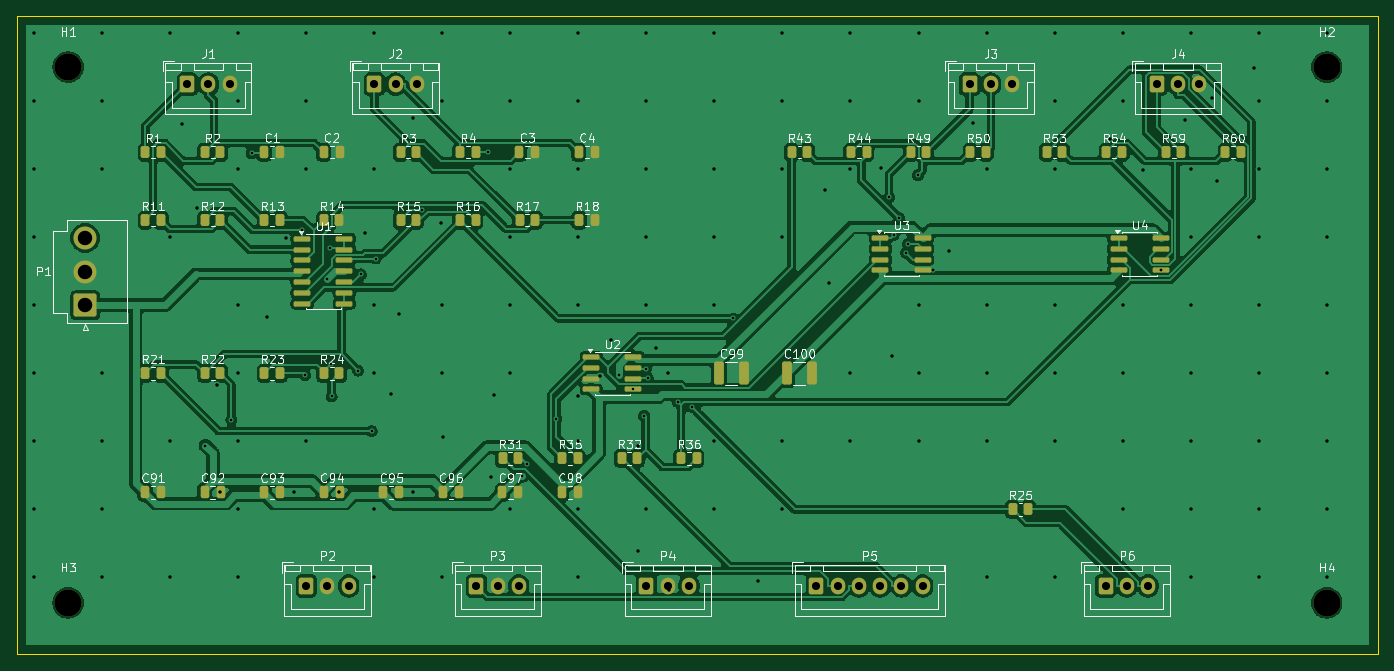
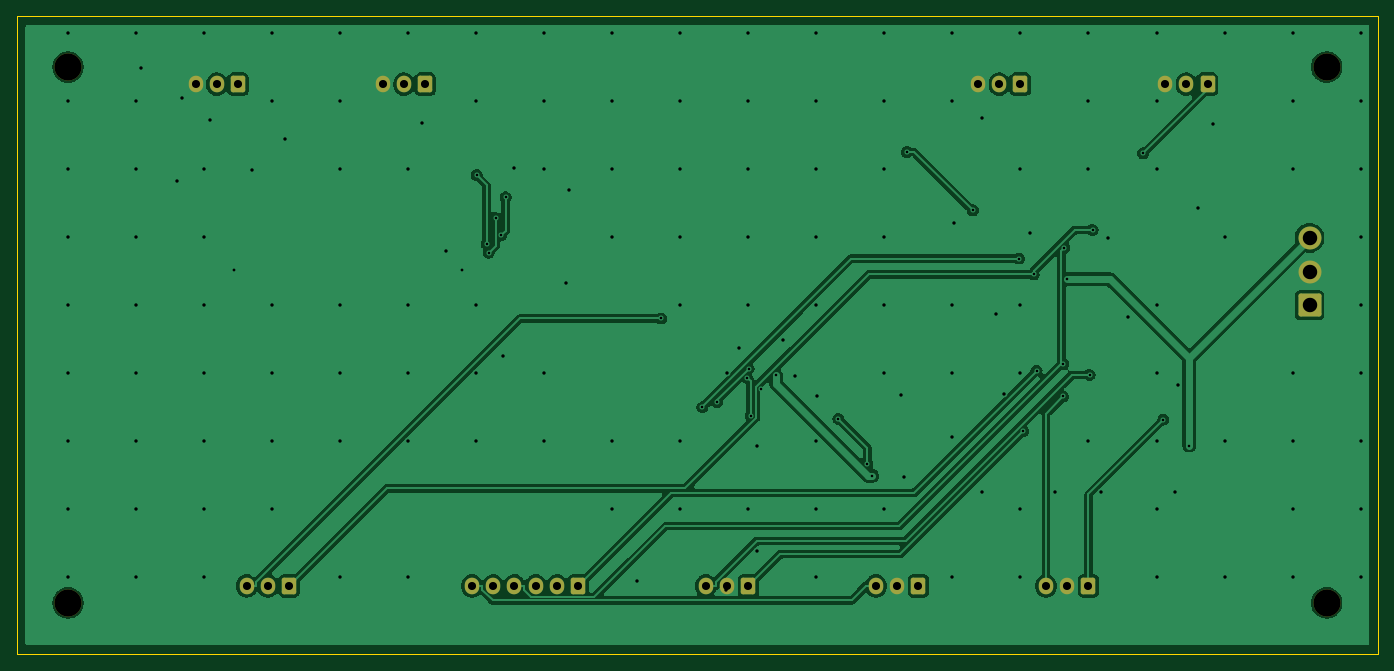
Circuit board: 10 layer files. Board 160.0 x 75.0 mm.
- bottom_copper: io-board-B_Cu.gbl (88527 bytes)
- bottom_mask: io-board-B_Mask.gbs (2540 bytes)
- paste: io-board-B_Paste.gbp (453 bytes)
- bottom_silk: io-board-B_Silkscreen.gbo (454 bytes)
- outline: io-board-Edge_Cuts.gm1 (683 bytes)
- top_copper: io-board-F_Cu.gtl (175437 bytes)
- top_mask: io-board-F_Mask.gts (6977 bytes)
- paste: io-board-F_Paste.gtp (5410 bytes)
- top_silk: io-board-F_Silkscreen.gto (102531 bytes)
- drill: io-board.drl (3882 bytes)

=== bottom_copper: io-board-B_Cu.gbl (88527 bytes, source omitted) ===
=== bottom_mask: io-board-B_Mask.gbs (2540 bytes, source withheld) ===
=== paste: io-board-B_Paste.gbp ===
%TF.GenerationSoftware,KiCad,Pcbnew,10.0.3*%
%TF.CreationDate,2026-07-02T05:10:47-05:00*%
%TF.ProjectId,io-board,696f2d62-6f61-4726-942e-6b696361645f,rev?*%
%TF.SameCoordinates,Original*%
%TF.FileFunction,Paste,Bot*%
%TF.FilePolarity,Positive*%
%FSLAX46Y46*%
G04 Gerber Fmt 4.6, Leading zero omitted, Abs format (unit mm)*
G04 Created by KiCad (PCBNEW 10.0.3) date 2026-07-02 05:10:47*
%MOMM*%
%LPD*%
G01*
G04 APERTURE LIST*
G04 APERTURE END LIST*
M02*

=== bottom_silk: io-board-B_Silkscreen.gbo ===
%TF.GenerationSoftware,KiCad,Pcbnew,10.0.3*%
%TF.CreationDate,2026-07-02T05:10:47-05:00*%
%TF.ProjectId,io-board,696f2d62-6f61-4726-942e-6b696361645f,rev?*%
%TF.SameCoordinates,Original*%
%TF.FileFunction,Legend,Bot*%
%TF.FilePolarity,Positive*%
%FSLAX46Y46*%
G04 Gerber Fmt 4.6, Leading zero omitted, Abs format (unit mm)*
G04 Created by KiCad (PCBNEW 10.0.3) date 2026-07-02 05:10:47*
%MOMM*%
%LPD*%
G01*
G04 APERTURE LIST*
G04 APERTURE END LIST*
M02*

=== outline: io-board-Edge_Cuts.gm1 ===
%TF.GenerationSoftware,KiCad,Pcbnew,10.0.3*%
%TF.CreationDate,2026-07-02T05:10:47-05:00*%
%TF.ProjectId,io-board,696f2d62-6f61-4726-942e-6b696361645f,rev?*%
%TF.SameCoordinates,Original*%
%TF.FileFunction,Profile,NP*%
%FSLAX46Y46*%
G04 Gerber Fmt 4.6, Leading zero omitted, Abs format (unit mm)*
G04 Created by KiCad (PCBNEW 10.0.3) date 2026-07-02 05:10:47*
%MOMM*%
%LPD*%
G01*
G04 APERTURE LIST*
%TA.AperFunction,Profile*%
%ADD10C,0.100000*%
%TD*%
G04 APERTURE END LIST*
D10*
X30000000Y-30000000D02*
X190000000Y-30000000D01*
X30000000Y-105000000D02*
X30000000Y-30000000D01*
X190000000Y-30000000D02*
X190000000Y-105000000D01*
X190000000Y-105000000D02*
X30000000Y-105000000D01*
M02*

=== top_copper: io-board-F_Cu.gtl (175437 bytes, source omitted) ===
=== top_mask: io-board-F_Mask.gts (6977 bytes, source omitted) ===
=== paste: io-board-F_Paste.gtp ===
%TF.GenerationSoftware,KiCad,Pcbnew,10.0.3*%
%TF.CreationDate,2026-07-02T05:10:47-05:00*%
%TF.ProjectId,io-board,696f2d62-6f61-4726-942e-6b696361645f,rev?*%
%TF.SameCoordinates,Original*%
%TF.FileFunction,Paste,Top*%
%TF.FilePolarity,Positive*%
%FSLAX46Y46*%
G04 Gerber Fmt 4.6, Leading zero omitted, Abs format (unit mm)*
G04 Created by KiCad (PCBNEW 10.0.3) date 2026-07-02 05:10:47*
%MOMM*%
%LPD*%
G01*
G04 APERTURE LIST*
G04 Aperture macros list*
%AMRoundRect*
0 Rectangle with rounded corners*
0 $1 Rounding radius*
0 $2 $3 $4 $5 $6 $7 $8 $9 X,Y pos of 4 corners*
0 Add a 4 corners polygon primitive as box body*
4,1,4,$2,$3,$4,$5,$6,$7,$8,$9,$2,$3,0*
0 Add four circle primitives for the rounded corners*
1,1,$1+$1,$2,$3*
1,1,$1+$1,$4,$5*
1,1,$1+$1,$6,$7*
1,1,$1+$1,$8,$9*
0 Add four rect primitives between the rounded corners*
20,1,$1+$1,$2,$3,$4,$5,0*
20,1,$1+$1,$4,$5,$6,$7,0*
20,1,$1+$1,$6,$7,$8,$9,0*
20,1,$1+$1,$8,$9,$2,$3,0*%
G04 Aperture macros list end*
%ADD10RoundRect,0.250000X-0.262500X-0.450000X0.262500X-0.450000X0.262500X0.450000X-0.262500X0.450000X0*%
%ADD11RoundRect,0.250000X-0.250000X-0.475000X0.250000X-0.475000X0.250000X0.475000X-0.250000X0.475000X0*%
%ADD12RoundRect,0.150000X-0.825000X-0.150000X0.825000X-0.150000X0.825000X0.150000X-0.825000X0.150000X0*%
%ADD13RoundRect,0.250000X-0.325000X-1.100000X0.325000X-1.100000X0.325000X1.100000X-0.325000X1.100000X0*%
G04 APERTURE END LIST*
D10*
%TO.C,R21*%
X45087500Y-72000000D03*
X46912500Y-72000000D03*
%TD*%
%TO.C,R1*%
X45087500Y-46000000D03*
X46912500Y-46000000D03*
%TD*%
D11*
%TO.C,C97*%
X87050000Y-86000000D03*
X88950000Y-86000000D03*
%TD*%
D10*
%TO.C,R32*%
X101087500Y-82000000D03*
X102912500Y-82000000D03*
%TD*%
%TO.C,R24*%
X66087500Y-72000000D03*
X67912500Y-72000000D03*
%TD*%
%TO.C,R50*%
X142087500Y-46000000D03*
X143912500Y-46000000D03*
%TD*%
%TO.C,R18*%
X96087500Y-54000000D03*
X97912500Y-54000000D03*
%TD*%
D11*
%TO.C,C92*%
X52050000Y-86000000D03*
X53950000Y-86000000D03*
%TD*%
%TO.C,C96*%
X80050000Y-86000000D03*
X81950000Y-86000000D03*
%TD*%
D10*
%TO.C,R14*%
X66087500Y-54000000D03*
X67912500Y-54000000D03*
%TD*%
%TO.C,R13*%
X59087500Y-54000000D03*
X60912500Y-54000000D03*
%TD*%
%TO.C,R36*%
X108087500Y-82000000D03*
X109912500Y-82000000D03*
%TD*%
%TO.C,R15*%
X75087500Y-54000000D03*
X76912500Y-54000000D03*
%TD*%
D11*
%TO.C,C3*%
X89050000Y-46000000D03*
X90950000Y-46000000D03*
%TD*%
D10*
%TO.C,R17*%
X89087500Y-54000000D03*
X90912500Y-54000000D03*
%TD*%
D11*
%TO.C,C94*%
X66050000Y-86000000D03*
X67950000Y-86000000D03*
%TD*%
D10*
%TO.C,R23*%
X59087500Y-72000000D03*
X60912500Y-72000000D03*
%TD*%
%TO.C,R49*%
X135087500Y-46000000D03*
X136912500Y-46000000D03*
%TD*%
%TO.C,R4*%
X82087500Y-46000000D03*
X83912500Y-46000000D03*
%TD*%
%TO.C,R25*%
X147087500Y-88000000D03*
X148912500Y-88000000D03*
%TD*%
D11*
%TO.C,C4*%
X96050000Y-46000000D03*
X97950000Y-46000000D03*
%TD*%
D12*
%TO.C,U2*%
X97525000Y-70095000D03*
X97525000Y-71365000D03*
X97525000Y-72635000D03*
X97525000Y-73905000D03*
X102475000Y-73905000D03*
X102475000Y-72635000D03*
X102475000Y-71365000D03*
X102475000Y-70095000D03*
%TD*%
D10*
%TO.C,R31*%
X87087500Y-82000000D03*
X88912500Y-82000000D03*
%TD*%
%TO.C,R22*%
X52087500Y-72000000D03*
X53912500Y-72000000D03*
%TD*%
D11*
%TO.C,C93*%
X59050000Y-86000000D03*
X60950000Y-86000000D03*
%TD*%
%TO.C,C95*%
X73050000Y-86000000D03*
X74950000Y-86000000D03*
%TD*%
D10*
%TO.C,R16*%
X82087500Y-54000000D03*
X83912500Y-54000000D03*
%TD*%
%TO.C,R35*%
X94087500Y-82000000D03*
X95912500Y-82000000D03*
%TD*%
%TO.C,R43*%
X121087500Y-46000000D03*
X122912500Y-46000000D03*
%TD*%
%TO.C,R54*%
X158087500Y-46000000D03*
X159912500Y-46000000D03*
%TD*%
%TO.C,R3*%
X75087500Y-46000000D03*
X76912500Y-46000000D03*
%TD*%
%TO.C,R2*%
X52087500Y-46000000D03*
X53912500Y-46000000D03*
%TD*%
D11*
%TO.C,C91*%
X45050000Y-86000000D03*
X46950000Y-86000000D03*
%TD*%
D10*
%TO.C,R44*%
X128087500Y-46000000D03*
X129912500Y-46000000D03*
%TD*%
D12*
%TO.C,U4*%
X159525000Y-56095000D03*
X159525000Y-57365000D03*
X159525000Y-58635000D03*
X159525000Y-59905000D03*
X164475000Y-59905000D03*
X164475000Y-58635000D03*
X164475000Y-57365000D03*
X164475000Y-56095000D03*
%TD*%
%TO.C,U1*%
X63525000Y-56190000D03*
X63525000Y-57460000D03*
X63525000Y-58730000D03*
X63525000Y-60000000D03*
X63525000Y-61270000D03*
X63525000Y-62540000D03*
X63525000Y-63810000D03*
X68475000Y-63810000D03*
X68475000Y-62540000D03*
X68475000Y-61270000D03*
X68475000Y-60000000D03*
X68475000Y-58730000D03*
X68475000Y-57460000D03*
X68475000Y-56190000D03*
%TD*%
D13*
%TO.C,C99*%
X112525000Y-72000000D03*
X115475000Y-72000000D03*
%TD*%
D11*
%TO.C,C1*%
X59050000Y-46000000D03*
X60950000Y-46000000D03*
%TD*%
D10*
%TO.C,R53*%
X151087500Y-46000000D03*
X152912500Y-46000000D03*
%TD*%
D11*
%TO.C,C98*%
X94050000Y-86000000D03*
X95950000Y-86000000D03*
%TD*%
D13*
%TO.C,C100*%
X120525000Y-72000000D03*
X123475000Y-72000000D03*
%TD*%
D10*
%TO.C,R11*%
X45087500Y-54000000D03*
X46912500Y-54000000D03*
%TD*%
D11*
%TO.C,C2*%
X66050000Y-46000000D03*
X67950000Y-46000000D03*
%TD*%
D10*
%TO.C,R59*%
X165087500Y-46000000D03*
X166912500Y-46000000D03*
%TD*%
D12*
%TO.C,U3*%
X131525000Y-56095000D03*
X131525000Y-57365000D03*
X131525000Y-58635000D03*
X131525000Y-59905000D03*
X136475000Y-59905000D03*
X136475000Y-58635000D03*
X136475000Y-57365000D03*
X136475000Y-56095000D03*
%TD*%
D10*
%TO.C,R12*%
X52087500Y-54000000D03*
X53912500Y-54000000D03*
%TD*%
%TO.C,R60*%
X172087500Y-46000000D03*
X173912500Y-46000000D03*
%TD*%
M02*

=== top_silk: io-board-F_Silkscreen.gto (102531 bytes, source omitted) ===
=== drill: io-board.drl ===
M48
; DRILL file KiCad 10.0.3 date 2026-07-02T05:10:48
; FORMAT={-:-/ absolute / metric / decimal}
; #@! TF.CreationDate,2026-07-02T05:10:48-05:00
; #@! TF.GenerationSoftware,Kicad,Pcbnew,10.0.3
; #@! TF.FileFunction,MixedPlating,1,2
FMAT,2
METRIC
; #@! TA.AperFunction,Plated,PTH,ViaDrill
T1C0.300
; #@! TA.AperFunction,Plated,PTH,ViaDrill
T2C0.400
; #@! TA.AperFunction,Plated,PTH,ComponentDrill
T3C0.950
; #@! TA.AperFunction,Plated,PTH,ComponentDrill
T4C1.700
; #@! TA.AperFunction,NonPlated,NPTH,ComponentDrill
T5C3.200
%
G90
G05
T1
X52.15Y-80.515
X55.207Y-77.438
X57.575Y-46.132
X63.512Y-55.139
X63.869Y-72.179
X66.471Y-60.947
X66.848Y-57.244
X66.945Y-70.9
X66.984Y-74.73
X70.107Y-71.681
X70.442Y-60.372
X71.701Y-78.801
X72.176Y-58.508
X77.607Y-52.832
X85.347Y-45.974
X89.413Y-84.049
X89.992Y-82.706
X93.415Y-77.353
X100.727Y-72.231
X102.475Y-73.905
X103.733Y-76.999
X103.955Y-71.44
X104.161Y-72.523
X107.7Y-75.366
X109.409Y-75.991
X114.241Y-65.557
X132.549Y-51.293
X133.06Y-55.76
X133.719Y-53.744
X134.526Y-57.817
X134.761Y-56.788
X135.944Y-48.698
X137.675Y-59.905
X137.675Y-59.905
X164.475Y-59.905
X164.475Y-59.905
T2
X32.0Y-32.0
X32.0Y-40.0
X32.0Y-48.0
X32.0Y-56.0
X32.0Y-64.0
X32.0Y-72.0
X32.0Y-80.0
X32.0Y-88.0
X32.0Y-96.0
X40.0Y-32.0
X40.0Y-40.0
X40.0Y-48.0
X40.0Y-72.0
X40.0Y-80.0
X40.0Y-88.0
X40.0Y-96.0
X48.0Y-32.0
X48.0Y-56.0
X48.0Y-80.0
X48.0Y-96.0
X49.387Y-42.651
X51.15Y-52.512
X53.487Y-73.398
X53.852Y-85.967
X56.0Y-32.0
X56.0Y-40.0
X56.0Y-48.0
X56.0Y-64.0
X56.0Y-72.0
X56.0Y-80.0
X56.0Y-88.0
X56.0Y-96.0
X59.373Y-65.346
X61.659Y-56.077
X62.51Y-85.989
X64.0Y-32.0
X64.0Y-40.0
X64.0Y-48.0
X64.0Y-80.0
X67.883Y-86.007
X70.882Y-55.476
X72.0Y-32.0
X72.0Y-48.0
X72.0Y-64.0
X72.0Y-72.0
X72.0Y-88.0
X72.0Y-96.0
X73.979Y-74.384
X74.889Y-65.039
X76.55Y-42.026
X76.556Y-85.999
X79.801Y-54.283
X80.0Y-32.0
X80.0Y-40.0
X80.0Y-64.0
X80.0Y-72.0
X80.0Y-96.0
X80.107Y-79.476
X85.694Y-84.162
X86.041Y-74.601
X88.0Y-32.0
X88.0Y-40.0
X88.0Y-48.0
X88.0Y-56.0
X88.0Y-64.0
X88.0Y-72.0
X88.0Y-88.0
X95.95Y-74.63
X96.0Y-32.0
X96.0Y-40.0
X96.0Y-48.0
X96.0Y-56.0
X96.0Y-64.0
X96.0Y-80.0
X96.0Y-88.0
X96.0Y-96.0
X98.562Y-72.301
X99.871Y-68.029
X102.987Y-80.592
X103.012Y-92.87
X104.0Y-32.0
X104.0Y-40.0
X104.0Y-48.0
X104.0Y-56.0
X104.0Y-64.0
X104.0Y-88.0
X105.123Y-69.066
X106.555Y-72.02
X106.642Y-97.437
X112.0Y-32.0
X112.0Y-40.0
X112.0Y-48.0
X112.0Y-56.0
X112.0Y-64.0
X112.0Y-80.0
X112.0Y-88.0
X117.102Y-96.479
X120.0Y-32.0
X120.0Y-40.0
X120.0Y-48.0
X120.0Y-56.0
X120.0Y-80.0
X120.0Y-88.0
X125.039Y-50.475
X125.459Y-61.408
X128.0Y-32.0
X128.0Y-40.0
X128.0Y-48.0
X128.0Y-72.0
X128.0Y-80.0
X131.568Y-47.892
X132.889Y-69.912
X136.0Y-32.0
X136.0Y-40.0
X136.0Y-64.0
X136.0Y-72.0
X136.0Y-80.0
X139.594Y-57.663
X142.355Y-42.583
X144.0Y-32.0
X144.0Y-48.0
X144.0Y-64.0
X144.0Y-72.0
X144.0Y-80.0
X144.0Y-96.0
X152.0Y-32.0
X152.0Y-40.0
X152.0Y-48.0
X152.0Y-64.0
X152.0Y-72.0
X152.0Y-80.0
X152.0Y-96.0
X158.509Y-44.395
X160.0Y-32.0
X160.0Y-40.0
X160.0Y-64.0
X160.0Y-72.0
X160.0Y-80.0
X160.0Y-88.0
X162.391Y-48.046
X167.301Y-42.172
X168.0Y-32.0
X168.0Y-48.0
X168.0Y-56.0
X168.0Y-64.0
X168.0Y-72.0
X168.0Y-80.0
X168.0Y-88.0
X168.0Y-96.0
X170.555Y-39.609
X171.146Y-49.401
X175.427Y-36.144
X176.0Y-32.0
X176.0Y-40.0
X176.0Y-48.0
X176.0Y-56.0
X176.0Y-64.0
X176.0Y-72.0
X176.0Y-80.0
X176.0Y-88.0
X176.0Y-96.0
X184.0Y-32.0
X184.0Y-40.0
X184.0Y-48.0
X184.0Y-56.0
X184.0Y-64.0
X184.0Y-72.0
X184.0Y-80.0
X184.0Y-88.0
X184.0Y-96.0
T3
X50.0Y-38.0
X52.5Y-38.0
X55.0Y-38.0
X64.0Y-97.0
X66.5Y-97.0
X69.0Y-97.0
X72.0Y-38.0
X74.5Y-38.0
X77.0Y-38.0
X84.0Y-97.0
X86.5Y-97.0
X89.0Y-97.0
X104.0Y-97.0
X106.5Y-97.0
X109.0Y-97.0
X124.0Y-97.0
X126.5Y-97.0
X129.0Y-97.0
X131.5Y-97.0
X134.0Y-97.0
X136.5Y-97.0
X142.0Y-38.0
X144.5Y-38.0
X147.0Y-38.0
X158.0Y-97.0
X160.5Y-97.0
X163.0Y-97.0
X164.0Y-38.0
X166.5Y-38.0
X169.0Y-38.0
T4
X38.0Y-56.08
X38.0Y-60.04
X38.0Y-64.0
T5
X36.0Y-36.0
X36.0Y-99.0
X184.0Y-36.0
X184.0Y-99.0
M30
